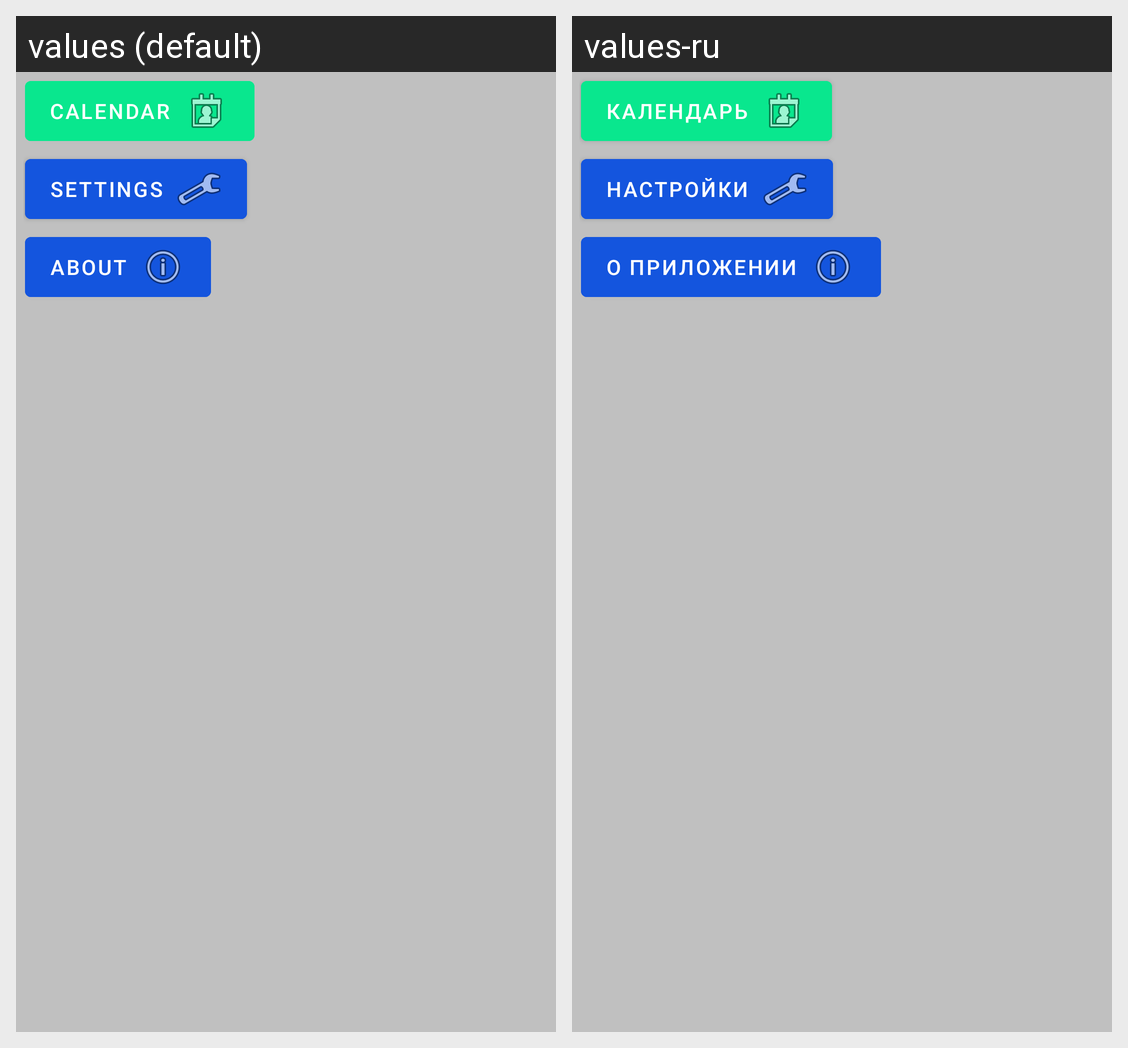

This grid shows one Android layout under two languages. Give, for every string resource on the screen, its name, the default text and each shown locale's text.
Android screen res/layout/toolbar_more_opentoday.xml rendered under 2 locales, left to right: values (default), values-ru. Device: Nexus 5 (rendered at 1080×1920; each locale shown at half size, 540×960, under a caption strip naming it); theme Theme.OpenToday.
Strings drawn on this screen, with the default value and each locale's value (text and hints the layout hard-codes, and strings that could not be matched under every locale, appear in the picture but are not listed):

toolbar_more_opentoday_calendar
  values: Calendar
  values-ru: Календарь

toolbar_more_opentoday_settings
  values: Settings
  values-ru: Настройки

toolbar_more_opentoday_about
  values: About
  values-ru: О приложении
